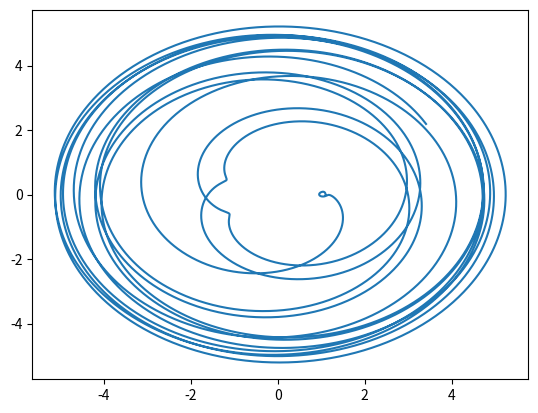

Recreate this plot in Python.
# Let's implement the CR3BP ODE function and a basic RK4 stepper in pure Python/NumPy
import numpy as np
import matplotlib.pyplot as plt

def cr3bp_ode(state, mu):
    """
    Compute the time derivatives for the planar CR3BP in rotating frame.
    
    Parameters:
    - state: array-like [x, y, vx, vy]
    - mu: mass ratio (m2 / (m1 + m2))
    
    Returns:
    - dsdt: array [dx/dt, dy/dt, dvx/dt, dvy/dt]
    """
    x, y, vx, vy = state
    
    # Distance to primary (m1 at -mu, 0)
    r1 = np.sqrt((x + mu)**2 + y**2)
    # Distance to secondary (m2 at 1 - mu, 0)
    r2 = np.sqrt((x - (1 - mu))**2 + y**2)
    
    # Avoid singularity (optional safety)
    # if r1 < 1e-6 or r2 < 1e-6:
    #     raise ValueError("Collision with primary or secondary!")
    
    # Equations of motion
    dxdt = vx
    dydt = vy
    dvxdt = 2*vy + x - (1 - mu)*(x + mu)/r1**3 - mu*(x - (1 - mu))/r2**3
    dvydt = -2*vx + y - (1 - mu)*y/r1**3 - mu*y/r2**3
    
    return np.array([dxdt, dydt, dvxdt, dvydt])

def rk4_step(func, state, dt, mu):
    """
    Perform one RK4 integration step.
    
    Parameters:
    - func: ODE function (e.g., cr3bp_ode)
    - state: current state vector
    - dt: time step
    - mu: mass parameter
    
    Returns:
    - new_state: state after one step
    """
    k1 = func(state, mu)
    k2 = func(state + 0.5*dt*k1, mu)
    k3 = func(state + 0.5*dt*k2, mu)
    k4 = func(state + dt*k3, mu)
    return state + (dt/6.0)*(k1 + 2*k2 + 2*k3 + k4)

# Test with Earth-Moon system
mu_earth_moon = 0.012150585609624044

# Initial condition near L2 (rough guess)
x0 = 1.1  # beyond Moon
y0 = 0.0
vx0 = 0.0
vy0 = 0.2

state0 = np.array([x0, y0, vx0, vy0])

# Integrate for a few steps
dt = 0.01
steps = 10000
state_iter = []
state = state0.copy()

print("Step | x        | y        | vx       | vy")
print("-" * 45)
for i in range(steps + 1):
    print(f"{i:4d} | {state[0]:8.5f} | {state[1]:8.5f} | {state[2]:8.5f} | {state[3]:8.5f}")
    state_iter.append(state)
    state = rk4_step(cr3bp_ode, state, dt, mu_earth_moon)

states = np.array(state_iter)

plt.plot(states[:, 0], states[:, 1])
plt.savefig('c3brp_state')